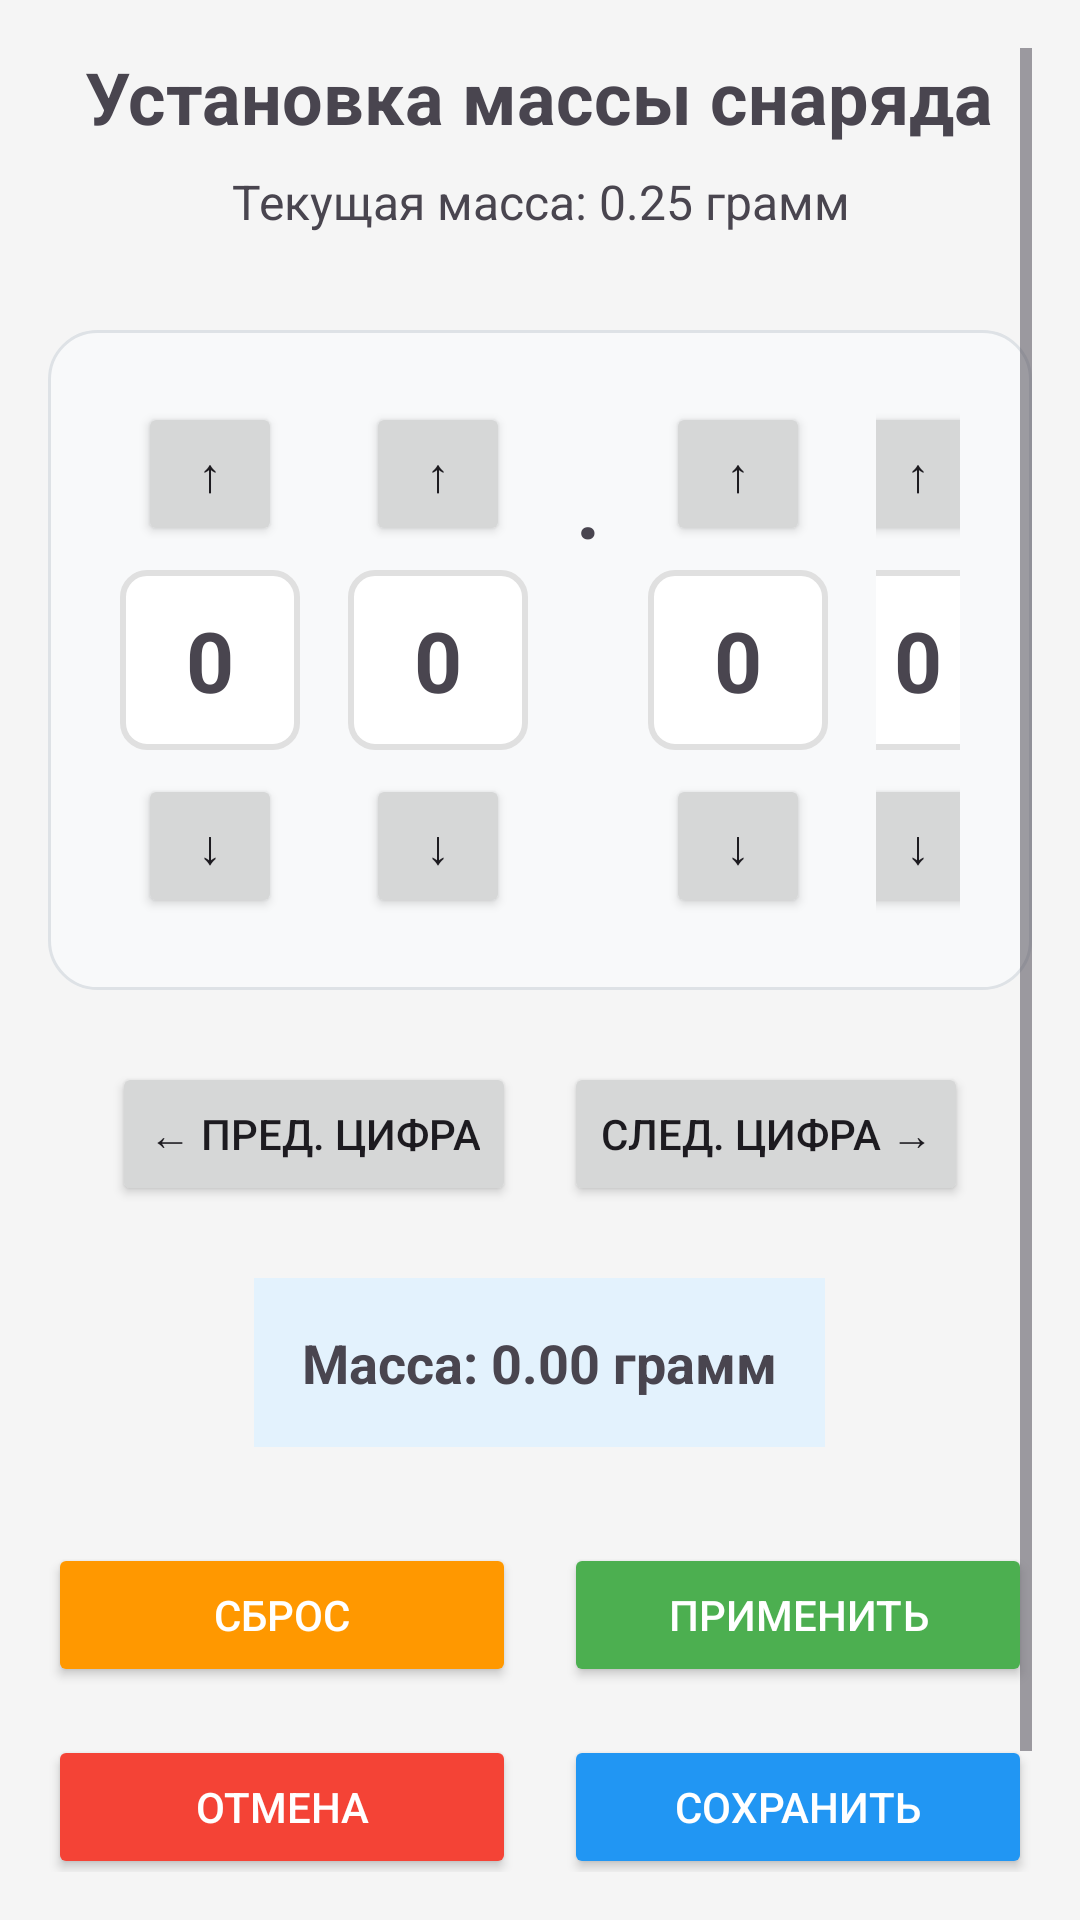

The Android layout XML behind this screen, and the referenced resources:
<!-- AndroidManifest.xml: activity theme Theme.ChronographApp -->
<!-- res/layout/activity_mass_setting.xml -->
<?xml version="1.0" encoding="utf-8"?>
<ScrollView xmlns:android="http://schemas.android.com/apk/res/android"
    android:layout_width="match_parent"
    android:layout_height="match_parent"
    android:padding="16dp"
    android:background="#f5f5f5">

    <LinearLayout
        android:layout_width="match_parent"
        android:layout_height="wrap_content"
        android:orientation="vertical"
        android:gravity="center">

        <TextView
            android:layout_width="wrap_content"
            android:layout_height="wrap_content"
            android:text="Установка массы снаряда"
            android:textSize="24sp"
            android:textStyle="bold"
            android:layout_marginBottom="8dp"
            android:gravity="center" />

        <TextView
            android:id="@+id/currentMassText"
            android:layout_width="wrap_content"
            android:layout_height="wrap_content"
            android:text="Текущая масса: 0.25 грамм"
            android:textSize="16sp"
            android:layout_marginBottom="32dp"
            android:gravity="center" />

        <LinearLayout
            android:layout_width="wrap_content"
            android:layout_height="wrap_content"
            android:orientation="horizontal"
            android:background="@drawable/mass_display_background"
            android:padding="24dp"
            android:layout_marginBottom="24dp">

            <LinearLayout
                android:layout_width="wrap_content"
                android:layout_height="wrap_content"
                android:orientation="vertical"
                android:gravity="center">

                <Button
                    android:id="@+id/massDigit1Up"
                    android:layout_width="48dp"
                    android:layout_height="48dp"
                    android:text="↑"
                    android:textSize="16sp"
                    android:layout_marginBottom="8dp" />

                <TextView
                    android:id="@+id/massDigit1"
                    android:layout_width="60dp"
                    android:layout_height="60dp"
                    android:gravity="center"
                    android:text="0"
                    android:textSize="28sp"
                    android:textStyle="bold"
                    android:background="@drawable/digit_background_normal" />

                <Button
                    android:id="@+id/massDigit1Down"
                    android:layout_width="48dp"
                    android:layout_height="48dp"
                    android:text="↓"
                    android:textSize="16sp"
                    android:layout_marginTop="8dp" />

            </LinearLayout>

            <LinearLayout
                android:layout_width="wrap_content"
                android:layout_height="wrap_content"
                android:orientation="vertical"
                android:gravity="center"
                android:layout_marginStart="16dp">

                <Button
                    android:id="@+id/massDigit2Up"
                    android:layout_width="48dp"
                    android:layout_height="48dp"
                    android:text="↑"
                    android:textSize="16sp"
                    android:layout_marginBottom="8dp" />

                <TextView
                    android:id="@+id/massDigit2"
                    android:layout_width="60dp"
                    android:layout_height="60dp"
                    android:gravity="center"
                    android:text="0"
                    android:textSize="28sp"
                    android:textStyle="bold"
                    android:background="@drawable/digit_background_normal" />

                <Button
                    android:id="@+id/massDigit2Down"
                    android:layout_width="48dp"
                    android:layout_height="48dp"
                    android:text="↓"
                    android:textSize="16sp"
                    android:layout_marginTop="8dp" />

            </LinearLayout>

            <TextView
                android:layout_width="wrap_content"
                android:layout_height="wrap_content"
                android:text="."
                android:textSize="28sp"
                android:textStyle="bold"
                android:layout_marginStart="16dp"
                android:layout_marginTop="16dp" />

            <LinearLayout
                android:layout_width="wrap_content"
                android:layout_height="wrap_content"
                android:orientation="vertical"
                android:gravity="center"
                android:layout_marginStart="16dp">

                <Button
                    android:id="@+id/massDigit3Up"
                    android:layout_width="48dp"
                    android:layout_height="48dp"
                    android:text="↑"
                    android:textSize="16sp"
                    android:layout_marginBottom="8dp" />

                <TextView
                    android:id="@+id/massDigit3"
                    android:layout_width="60dp"
                    android:layout_height="60dp"
                    android:gravity="center"
                    android:text="0"
                    android:textSize="28sp"
                    android:textStyle="bold"
                    android:background="@drawable/digit_background_normal" />

                <Button
                    android:id="@+id/massDigit3Down"
                    android:layout_width="48dp"
                    android:layout_height="48dp"
                    android:text="↓"
                    android:textSize="16sp"
                    android:layout_marginTop="8dp" />

            </LinearLayout>

            <LinearLayout
                android:layout_width="wrap_content"
                android:layout_height="wrap_content"
                android:orientation="vertical"
                android:gravity="center"
                android:layout_marginStart="16dp">

                <Button
                    android:id="@+id/massDigit4Up"
                    android:layout_width="48dp"
                    android:layout_height="48dp"
                    android:text="↑"
                    android:textSize="16sp"
                    android:layout_marginBottom="8dp" />

                <TextView
                    android:id="@+id/massDigit4"
                    android:layout_width="60dp"
                    android:layout_height="60dp"
                    android:gravity="center"
                    android:text="0"
                    android:textSize="28sp"
                    android:textStyle="bold"
                    android:background="@drawable/digit_background_normal" />

                <Button
                    android:id="@+id/massDigit4Down"
                    android:layout_width="48dp"
                    android:layout_height="48dp"
                    android:text="↓"
                    android:textSize="16sp"
                    android:layout_marginTop="8dp" />

            </LinearLayout>

        </LinearLayout>

        <LinearLayout
            android:layout_width="wrap_content"
            android:layout_height="wrap_content"
            android:orientation="horizontal"
            android:layout_marginBottom="24dp">

            <Button
                android:id="@+id/prevDigitButton"
                android:layout_width="wrap_content"
                android:layout_height="wrap_content"
                android:text="← Пред. цифра"
                android:layout_marginEnd="16dp" />

            <Button
                android:id="@+id/nextDigitButton"
                android:layout_width="wrap_content"
                android:layout_height="wrap_content"
                android:text="След. цифра →" />

        </LinearLayout>

        <TextView
            android:id="@+id/finalMassText"
            android:layout_width="wrap_content"
            android:layout_height="wrap_content"
            android:text="Масса: 0.00 грамм"
            android:textSize="18sp"
            android:textStyle="bold"
            android:layout_marginBottom="32dp"
            android:background="#e3f2fd"
            android:padding="16dp" />

        <LinearLayout
            android:layout_width="match_parent"
            android:layout_height="wrap_content"
            android:orientation="horizontal"
            android:layout_marginBottom="16dp">

            <Button
                android:id="@+id/resetButton"
                android:layout_width="0dp"
                android:layout_height="wrap_content"
                android:layout_weight="1"
                android:text="Сброс"
                android:backgroundTint="#ff9800"
                android:textColor="#ffffff"
                android:layout_marginEnd="8dp"
                android:onClick="onResetClick" />

            <Button
                android:id="@+id/applyButton"
                android:layout_width="0dp"
                android:layout_height="wrap_content"
                android:layout_weight="1"
                android:text="Применить"
                android:backgroundTint="#4caf50"
                android:textColor="#ffffff"
                android:layout_marginStart="8dp"
                android:onClick="onApplyClick" />

        </LinearLayout>

        <LinearLayout
            android:layout_width="match_parent"
            android:layout_height="wrap_content"
            android:orientation="horizontal">

            <Button
                android:id="@+id/cancelButton"
                android:layout_width="0dp"
                android:layout_height="wrap_content"
                android:layout_weight="1"
                android:text="Отмена"
                android:backgroundTint="#f44336"
                android:textColor="#ffffff"
                android:layout_marginEnd="8dp"
                android:onClick="onCancelClick" />

            <Button
                android:id="@+id/saveButton"
                android:layout_width="0dp"
                android:layout_height="wrap_content"
                android:layout_weight="1"
                android:text="Сохранить"
                android:backgroundTint="#2196f3"
                android:textColor="#ffffff"
                android:layout_marginStart="8dp"
                android:onClick="onSaveClick" />

        </LinearLayout>

        <TextView
            android:layout_width="wrap_content"
            android:layout_height="wrap_content"
            android:text="Используйте кнопки ↑↓ для изменения цифр\nНажимайте на цифры для выбора"
            android:textSize="12sp"
            android:textColor="#666666"
            android:gravity="center"
            android:layout_marginTop="24dp"
            android:lineSpacingExtra="4dp" />

    </LinearLayout>

</ScrollView>
<!-- resources referenced by this layout -->
<resources>
  <!-- drawable digit_background_normal (drawable) -->
  <?xml version="1.0" encoding="utf-8"?>
  <shape xmlns:android="http://schemas.android.com/apk/res/android">
      <solid android:color="#ffffff" />
      <stroke android:width="2dp" android:color="#e0e0e0" />
      <corners android:radius="8dp" />
  </shape>
  <!-- drawable mass_display_background (drawable) -->
  <?xml version="1.0" encoding="utf-8"?>
  <shape xmlns:android="http://schemas.android.com/apk/res/android">
      <solid android:color="#f8f9fa" />
      <stroke android:width="1dp" android:color="#dee2e6" />
      <corners android:radius="16dp" />
  </shape>
  <style name="Theme.ChronographApp" parent="Base.Theme.ChronographApp" />
  <style name="Base.Theme.ChronographApp" parent="Theme.Material3.DayNight.NoActionBar">
          
          
      </style>
</resources>
